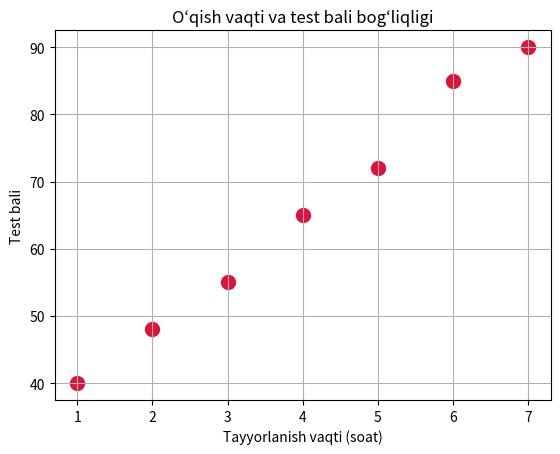

This chart was generated by the following Python code:
import matplotlib.pyplot as plt

soat = [1, 2, 3, 4, 5, 6, 7]
ball = [40, 48, 55, 65, 72, 85, 90]

plt.scatter(soat, ball, color="crimson", s=100)
plt.title("O‘qish vaqti va test bali bog‘liqligi")
plt.xlabel("Tayyorlanish vaqti (soat)")
plt.ylabel("Test bali")
plt.grid(True)
plt.show()
